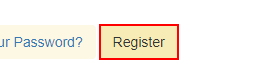
Task: Robo para Logar
Workflow: Main

Step 1: click on the link 'Register                       *'

Step 2: type [usuario] into the text box 'email' (no picture)

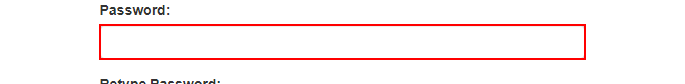
Step 3: type [senha] into the text box 'password'

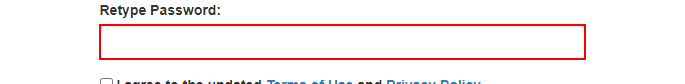
Step 4: type [senha] into the text box 'password-confirm'

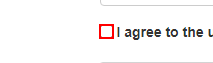
Step 5: click on the text box

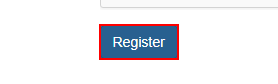
Step 6: click on the button

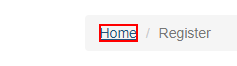
Step 7: click on the link 'Home'

Step 8: type [usuario] into the text box 'email' (no picture)

Step 9: type [senha] into the text box 'password' (no picture)

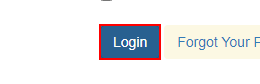
Step 10: click on the button
